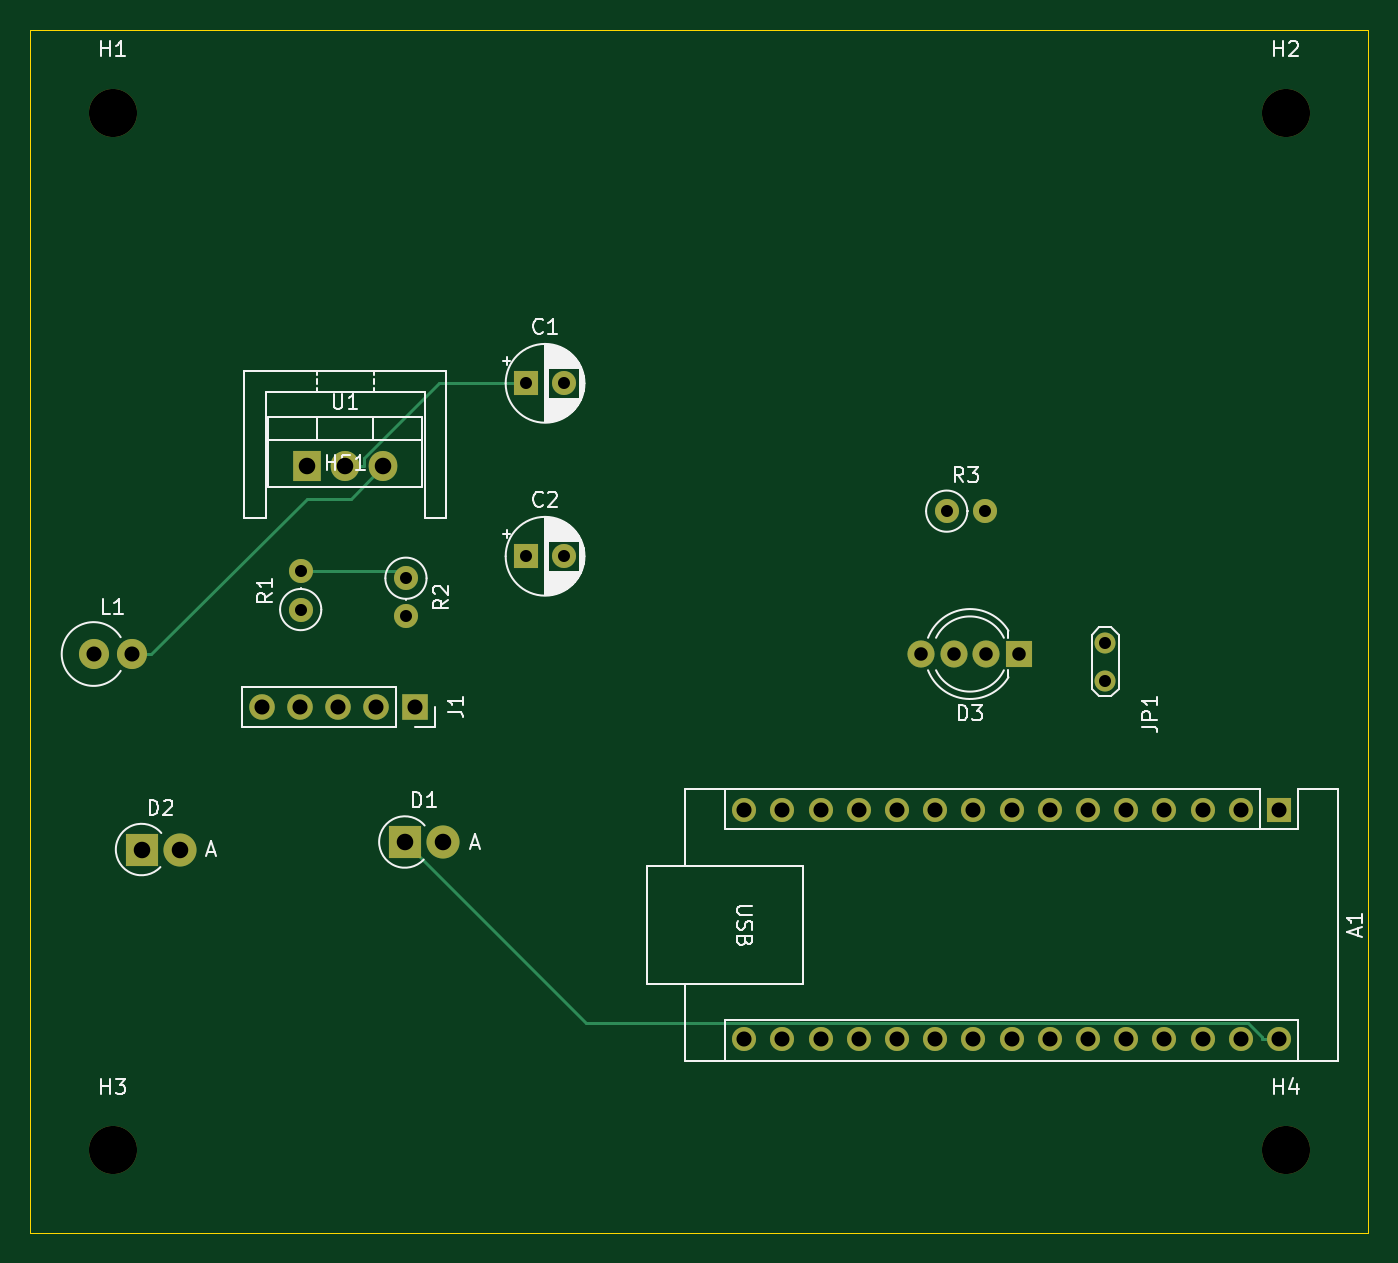
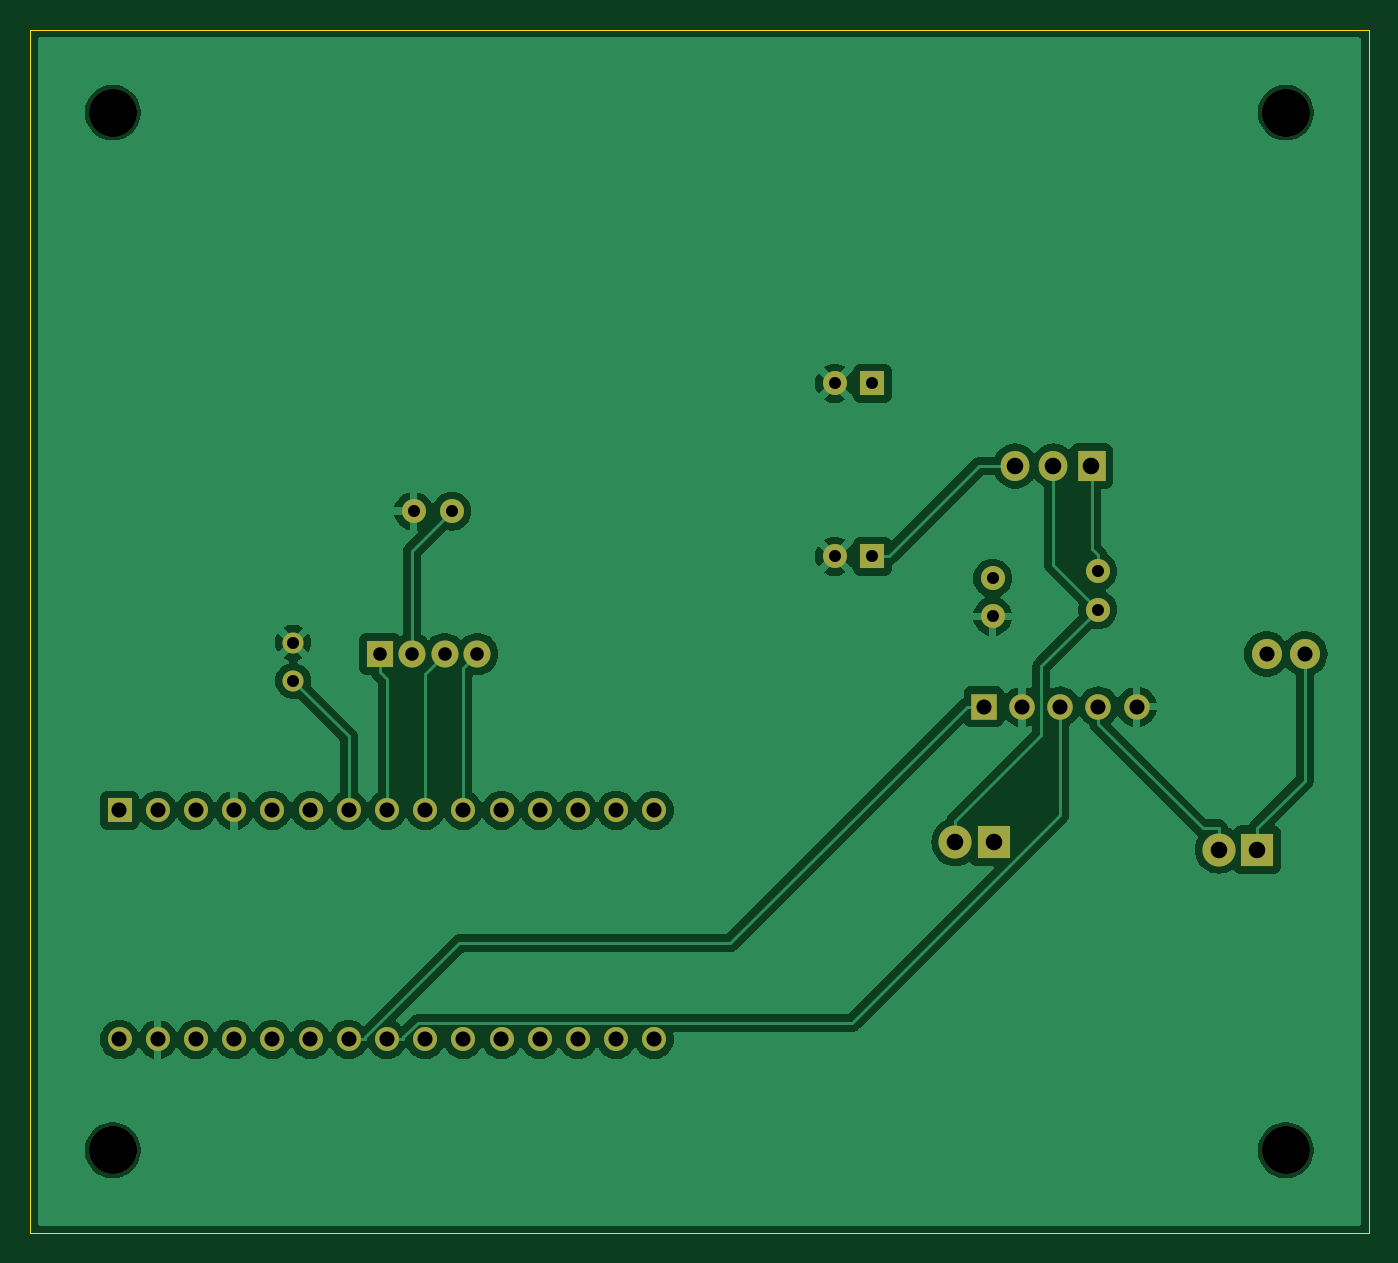
Circuit board: 11 layer files. Board 89.0 x 80.0 mm.
- bottom_copper: project-depth-to-nmea-B_Cu.gbr (91012 bytes)
- bottom_mask: project-depth-to-nmea-B_Mask.gbr (2909 bytes)
- paste: project-depth-to-nmea-B_Paste.gbr (478 bytes)
- bottom_silk: project-depth-to-nmea-B_Silkscreen.gbr (479 bytes)
- outline: project-depth-to-nmea-Edge_Cuts.gbr (708 bytes)
- top_copper: project-depth-to-nmea-F_Cu.gbr (6399 bytes)
- top_mask: project-depth-to-nmea-F_Mask.gbr (2909 bytes)
- paste: project-depth-to-nmea-F_Paste.gbr (478 bytes)
- top_silk: project-depth-to-nmea-F_Silkscreen.gbr (34635 bytes)
- drill: project-depth-to-nmea-NPTH.drl (404 bytes)
- drill: project-depth-to-nmea-PTH.drl (1475 bytes)

=== bottom_copper: project-depth-to-nmea-B_Cu.gbr (91012 bytes, source omitted) ===
=== bottom_mask: project-depth-to-nmea-B_Mask.gbr ===
%TF.GenerationSoftware,KiCad,Pcbnew,8.0.2-1.fc40*%
%TF.CreationDate,2024-06-01T22:16:48+03:00*%
%TF.ProjectId,project-depth-to-nmea,70726f6a-6563-4742-9d64-657074682d74,rev?*%
%TF.SameCoordinates,Original*%
%TF.FileFunction,Soldermask,Bot*%
%TF.FilePolarity,Negative*%
%FSLAX46Y46*%
G04 Gerber Fmt 4.6, Leading zero omitted, Abs format (unit mm)*
G04 Created by KiCad (PCBNEW 8.0.2-1.fc40) date 2024-06-01 22:16:48*
%MOMM*%
%LPD*%
G01*
G04 APERTURE LIST*
%ADD10C,3.200000*%
%ADD11R,1.600000X1.600000*%
%ADD12O,1.600000X1.600000*%
%ADD13R,1.700000X1.700000*%
%ADD14O,1.700000X1.700000*%
%ADD15C,1.600000*%
%ADD16C,1.400000*%
%ADD17R,2.200000X2.200000*%
%ADD18O,2.200000X2.200000*%
%ADD19R,1.800000X1.800000*%
%ADD20C,1.800000*%
%ADD21R,1.905000X2.000000*%
%ADD22O,1.905000X2.000000*%
%ADD23C,2.000000*%
%ADD24O,2.000000X2.000000*%
G04 APERTURE END LIST*
D10*
%TO.C,H2*%
X178000000Y-50000000D03*
%TD*%
D11*
%TO.C,A1*%
X177550000Y-96390000D03*
D12*
X175010000Y-96390000D03*
X172470000Y-96390000D03*
X169930000Y-96390000D03*
X167390000Y-96390000D03*
X164850000Y-96390000D03*
X162310000Y-96390000D03*
X159770000Y-96390000D03*
X157230000Y-96390000D03*
X154690000Y-96390000D03*
X152150000Y-96390000D03*
X149610000Y-96390000D03*
X147070000Y-96390000D03*
X144530000Y-96390000D03*
X141990000Y-96390000D03*
X141990000Y-111630000D03*
X144530000Y-111630000D03*
X147070000Y-111630000D03*
X149610000Y-111630000D03*
X152150000Y-111630000D03*
X154690000Y-111630000D03*
X157230000Y-111630000D03*
X159770000Y-111630000D03*
X162310000Y-111630000D03*
X164850000Y-111630000D03*
X167390000Y-111630000D03*
X169930000Y-111630000D03*
X172470000Y-111630000D03*
X175010000Y-111630000D03*
X177550000Y-111630000D03*
%TD*%
D13*
%TO.C,J1*%
X120080000Y-89500000D03*
D14*
X117540000Y-89500000D03*
X115000000Y-89500000D03*
X112460000Y-89500000D03*
X109920000Y-89500000D03*
%TD*%
D15*
%TO.C,R1*%
X112500000Y-83045000D03*
D12*
X112500000Y-80505000D03*
%TD*%
D15*
%TO.C,R3*%
X155455000Y-76500000D03*
D12*
X157995000Y-76500000D03*
%TD*%
D16*
%TO.C,JP1*%
X166000000Y-85250000D03*
X166000000Y-87790000D03*
%TD*%
D10*
%TO.C,H4*%
X178000000Y-119000000D03*
%TD*%
D11*
%TO.C,C1*%
X127500000Y-68000000D03*
D15*
X130000000Y-68000000D03*
%TD*%
D17*
%TO.C,D1*%
X119428200Y-98500000D03*
D18*
X121968200Y-98500000D03*
%TD*%
D11*
%TO.C,C2*%
X127500000Y-79500000D03*
D15*
X130000000Y-79500000D03*
%TD*%
D19*
%TO.C,D3*%
X160240000Y-86000000D03*
D20*
X158081000Y-86000000D03*
X155922000Y-86000000D03*
X153763000Y-86000000D03*
%TD*%
D21*
%TO.C,U1*%
X112920000Y-73500000D03*
D22*
X115460000Y-73500000D03*
X118000000Y-73500000D03*
%TD*%
D10*
%TO.C,H3*%
X100000000Y-119000000D03*
%TD*%
D17*
%TO.C,D2*%
X101920000Y-99000000D03*
D18*
X104460000Y-99000000D03*
%TD*%
D23*
%TO.C,L1*%
X98730000Y-86000000D03*
D24*
X101270000Y-86000000D03*
%TD*%
D15*
%TO.C,R2*%
X119500000Y-80960000D03*
D12*
X119500000Y-83500000D03*
%TD*%
D10*
%TO.C,H1*%
X100000000Y-50000000D03*
%TD*%
M02*

=== paste: project-depth-to-nmea-B_Paste.gbr ===
%TF.GenerationSoftware,KiCad,Pcbnew,8.0.2-1.fc40*%
%TF.CreationDate,2024-06-01T22:16:47+03:00*%
%TF.ProjectId,project-depth-to-nmea,70726f6a-6563-4742-9d64-657074682d74,rev?*%
%TF.SameCoordinates,Original*%
%TF.FileFunction,Paste,Bot*%
%TF.FilePolarity,Positive*%
%FSLAX46Y46*%
G04 Gerber Fmt 4.6, Leading zero omitted, Abs format (unit mm)*
G04 Created by KiCad (PCBNEW 8.0.2-1.fc40) date 2024-06-01 22:16:47*
%MOMM*%
%LPD*%
G01*
G04 APERTURE LIST*
G04 APERTURE END LIST*
M02*

=== bottom_silk: project-depth-to-nmea-B_Silkscreen.gbr ===
%TF.GenerationSoftware,KiCad,Pcbnew,8.0.2-1.fc40*%
%TF.CreationDate,2024-06-01T22:16:47+03:00*%
%TF.ProjectId,project-depth-to-nmea,70726f6a-6563-4742-9d64-657074682d74,rev?*%
%TF.SameCoordinates,Original*%
%TF.FileFunction,Legend,Bot*%
%TF.FilePolarity,Positive*%
%FSLAX46Y46*%
G04 Gerber Fmt 4.6, Leading zero omitted, Abs format (unit mm)*
G04 Created by KiCad (PCBNEW 8.0.2-1.fc40) date 2024-06-01 22:16:47*
%MOMM*%
%LPD*%
G01*
G04 APERTURE LIST*
G04 APERTURE END LIST*
M02*

=== outline: project-depth-to-nmea-Edge_Cuts.gbr ===
%TF.GenerationSoftware,KiCad,Pcbnew,8.0.2-1.fc40*%
%TF.CreationDate,2024-06-01T22:16:48+03:00*%
%TF.ProjectId,project-depth-to-nmea,70726f6a-6563-4742-9d64-657074682d74,rev?*%
%TF.SameCoordinates,Original*%
%TF.FileFunction,Profile,NP*%
%FSLAX46Y46*%
G04 Gerber Fmt 4.6, Leading zero omitted, Abs format (unit mm)*
G04 Created by KiCad (PCBNEW 8.0.2-1.fc40) date 2024-06-01 22:16:48*
%MOMM*%
%LPD*%
G01*
G04 APERTURE LIST*
%TA.AperFunction,Profile*%
%ADD10C,0.050000*%
%TD*%
G04 APERTURE END LIST*
D10*
X183500000Y-124500000D02*
X94500000Y-124500000D01*
X94500000Y-44500000D02*
X183500000Y-44500000D01*
X94500000Y-124500000D02*
X94500000Y-44500000D01*
X183500000Y-44500000D02*
X183500000Y-124500000D01*
M02*

=== top_copper: project-depth-to-nmea-F_Cu.gbr (6399 bytes, source omitted) ===
=== top_mask: project-depth-to-nmea-F_Mask.gbr ===
%TF.GenerationSoftware,KiCad,Pcbnew,8.0.2-1.fc40*%
%TF.CreationDate,2024-06-01T22:16:47+03:00*%
%TF.ProjectId,project-depth-to-nmea,70726f6a-6563-4742-9d64-657074682d74,rev?*%
%TF.SameCoordinates,Original*%
%TF.FileFunction,Soldermask,Top*%
%TF.FilePolarity,Negative*%
%FSLAX46Y46*%
G04 Gerber Fmt 4.6, Leading zero omitted, Abs format (unit mm)*
G04 Created by KiCad (PCBNEW 8.0.2-1.fc40) date 2024-06-01 22:16:47*
%MOMM*%
%LPD*%
G01*
G04 APERTURE LIST*
%ADD10C,3.200000*%
%ADD11R,1.600000X1.600000*%
%ADD12O,1.600000X1.600000*%
%ADD13R,1.700000X1.700000*%
%ADD14O,1.700000X1.700000*%
%ADD15C,1.600000*%
%ADD16C,1.400000*%
%ADD17R,2.200000X2.200000*%
%ADD18O,2.200000X2.200000*%
%ADD19R,1.800000X1.800000*%
%ADD20C,1.800000*%
%ADD21R,1.905000X2.000000*%
%ADD22O,1.905000X2.000000*%
%ADD23C,2.000000*%
%ADD24O,2.000000X2.000000*%
G04 APERTURE END LIST*
D10*
%TO.C,H2*%
X178000000Y-50000000D03*
%TD*%
D11*
%TO.C,A1*%
X177550000Y-96390000D03*
D12*
X175010000Y-96390000D03*
X172470000Y-96390000D03*
X169930000Y-96390000D03*
X167390000Y-96390000D03*
X164850000Y-96390000D03*
X162310000Y-96390000D03*
X159770000Y-96390000D03*
X157230000Y-96390000D03*
X154690000Y-96390000D03*
X152150000Y-96390000D03*
X149610000Y-96390000D03*
X147070000Y-96390000D03*
X144530000Y-96390000D03*
X141990000Y-96390000D03*
X141990000Y-111630000D03*
X144530000Y-111630000D03*
X147070000Y-111630000D03*
X149610000Y-111630000D03*
X152150000Y-111630000D03*
X154690000Y-111630000D03*
X157230000Y-111630000D03*
X159770000Y-111630000D03*
X162310000Y-111630000D03*
X164850000Y-111630000D03*
X167390000Y-111630000D03*
X169930000Y-111630000D03*
X172470000Y-111630000D03*
X175010000Y-111630000D03*
X177550000Y-111630000D03*
%TD*%
D13*
%TO.C,J1*%
X120080000Y-89500000D03*
D14*
X117540000Y-89500000D03*
X115000000Y-89500000D03*
X112460000Y-89500000D03*
X109920000Y-89500000D03*
%TD*%
D15*
%TO.C,R1*%
X112500000Y-83045000D03*
D12*
X112500000Y-80505000D03*
%TD*%
D15*
%TO.C,R3*%
X155455000Y-76500000D03*
D12*
X157995000Y-76500000D03*
%TD*%
D16*
%TO.C,JP1*%
X166000000Y-85250000D03*
X166000000Y-87790000D03*
%TD*%
D10*
%TO.C,H4*%
X178000000Y-119000000D03*
%TD*%
D11*
%TO.C,C1*%
X127500000Y-68000000D03*
D15*
X130000000Y-68000000D03*
%TD*%
D17*
%TO.C,D1*%
X119428200Y-98500000D03*
D18*
X121968200Y-98500000D03*
%TD*%
D11*
%TO.C,C2*%
X127500000Y-79500000D03*
D15*
X130000000Y-79500000D03*
%TD*%
D19*
%TO.C,D3*%
X160240000Y-86000000D03*
D20*
X158081000Y-86000000D03*
X155922000Y-86000000D03*
X153763000Y-86000000D03*
%TD*%
D21*
%TO.C,U1*%
X112920000Y-73500000D03*
D22*
X115460000Y-73500000D03*
X118000000Y-73500000D03*
%TD*%
D10*
%TO.C,H3*%
X100000000Y-119000000D03*
%TD*%
D17*
%TO.C,D2*%
X101920000Y-99000000D03*
D18*
X104460000Y-99000000D03*
%TD*%
D23*
%TO.C,L1*%
X98730000Y-86000000D03*
D24*
X101270000Y-86000000D03*
%TD*%
D15*
%TO.C,R2*%
X119500000Y-80960000D03*
D12*
X119500000Y-83500000D03*
%TD*%
D10*
%TO.C,H1*%
X100000000Y-50000000D03*
%TD*%
M02*

=== paste: project-depth-to-nmea-F_Paste.gbr ===
%TF.GenerationSoftware,KiCad,Pcbnew,8.0.2-1.fc40*%
%TF.CreationDate,2024-06-01T22:16:47+03:00*%
%TF.ProjectId,project-depth-to-nmea,70726f6a-6563-4742-9d64-657074682d74,rev?*%
%TF.SameCoordinates,Original*%
%TF.FileFunction,Paste,Top*%
%TF.FilePolarity,Positive*%
%FSLAX46Y46*%
G04 Gerber Fmt 4.6, Leading zero omitted, Abs format (unit mm)*
G04 Created by KiCad (PCBNEW 8.0.2-1.fc40) date 2024-06-01 22:16:47*
%MOMM*%
%LPD*%
G01*
G04 APERTURE LIST*
G04 APERTURE END LIST*
M02*

=== top_silk: project-depth-to-nmea-F_Silkscreen.gbr (34635 bytes, source omitted) ===
=== drill: project-depth-to-nmea-NPTH.drl ===
M48
; DRILL file {KiCad 8.0.2-1.fc40} date 2024-06-01T22:16:44+0300
; FORMAT={-:-/ absolute / inch / decimal}
; #@! TF.CreationDate,2024-06-01T22:16:44+03:00
; #@! TF.GenerationSoftware,Kicad,Pcbnew,8.0.2-1.fc40
; #@! TF.FileFunction,NonPlated,1,2,NPTH
FMAT,2
INCH
; #@! TA.AperFunction,NonPlated,NPTH,ComponentDrill
T1C0.1260
%
G90
G05
T1
X3.937Y-1.9685
X3.937Y-4.685
X7.0079Y-1.9685
X7.0079Y-4.685
M30

=== drill: project-depth-to-nmea-PTH.drl ===
M48
; DRILL file {KiCad 8.0.2-1.fc40} date 2024-06-01T22:16:44+0300
; FORMAT={-:-/ absolute / inch / decimal}
; #@! TF.CreationDate,2024-06-01T22:16:44+03:00
; #@! TF.GenerationSoftware,Kicad,Pcbnew,8.0.2-1.fc40
; #@! TF.FileFunction,Plated,1,2,PTH
FMAT,2
INCH
; #@! TA.AperFunction,Plated,PTH,ComponentDrill
T1C0.0315
; #@! TA.AperFunction,Plated,PTH,ComponentDrill
T2C0.0354
; #@! TA.AperFunction,Plated,PTH,ComponentDrill
T3C0.0394
; #@! TA.AperFunction,Plated,PTH,ComponentDrill
T4C0.0433
%
G90
G05
T1
X4.4291Y-3.1695
X4.4291Y-3.2695
X4.7047Y-3.1874
X4.7047Y-3.2874
X5.0197Y-2.6772
X5.0197Y-3.1299
X5.1181Y-2.6772
X5.1181Y-3.1299
X6.1203Y-3.0118
X6.2203Y-3.0118
X6.5354Y-3.3563
X6.5354Y-3.4563
T2
X6.0537Y-3.3858
X6.1387Y-3.3858
X6.2237Y-3.3858
X6.3087Y-3.3858
T3
X3.887Y-3.3858
X3.987Y-3.3858
X4.3276Y-3.5236
X4.4276Y-3.5236
X4.5276Y-3.5236
X4.6276Y-3.5236
X4.7276Y-3.5236
X5.5902Y-3.7949
X5.5902Y-4.3949
X5.6902Y-3.7949
X5.6902Y-4.3949
X5.7902Y-3.7949
X5.7902Y-4.3949
X5.8902Y-3.7949
X5.8902Y-4.3949
X5.9902Y-3.7949
X5.9902Y-4.3949
X6.0902Y-3.7949
X6.0902Y-4.3949
X6.1902Y-3.7949
X6.1902Y-4.3949
X6.2902Y-3.7949
X6.2902Y-4.3949
X6.3902Y-3.7949
X6.3902Y-4.3949
X6.4902Y-3.7949
X6.4902Y-4.3949
X6.5902Y-3.7949
X6.5902Y-4.3949
X6.6902Y-3.7949
X6.6902Y-4.3949
X6.7902Y-3.7949
X6.7902Y-4.3949
X6.8902Y-3.7949
X6.8902Y-4.3949
X6.9902Y-3.7949
X6.9902Y-4.3949
T4
X4.0126Y-3.8976
X4.1126Y-3.8976
X4.4457Y-2.8937
X4.5457Y-2.8937
X4.6457Y-2.8937
X4.7019Y-3.878
X4.8019Y-3.878
M30

